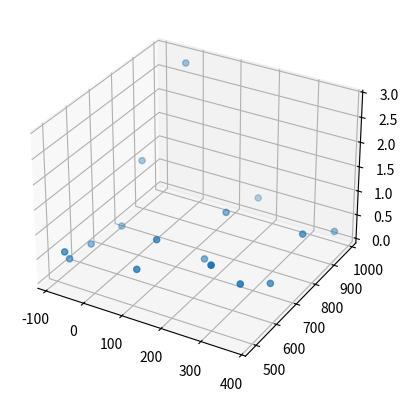

Generate this figure with matplotlib:
#方法一，利用关键字
from matplotlib import pyplot as plt
from mpl_toolkits.mplot3d import Axes3D

#定义坐标轴
fig = plt.figure()
ax1 = plt.axes(projection='3d')
#ax = fig.add_subplot(111,projection='3d')  #这种方法也可以画多个子图



import numpy as np
#z:最值差 x:x轴 y:z轴  var:方差
z = np.linspace(0,0.2,1000)
var=np.linspace(0,3,1000)
x = np.linspace(-100,400,1000)
y = np.linspace(500,1000,1000)
vard=[0.645737683,0.516380823,1.076775001,0.258464122,0.202408539,0.869480739,0.484136411,0.108245668,0.102656791,0.200098697,1.221993488,0.80038074,0.804468416,0.261622517,0.439005183,2.838191193]
zd = [0.10287606,0.084813048,0.130491285,0.07842602,0.109017163,0.097299482,0.087445149,0.043711018,0.0391548,0.061290265,0.126167188,0.137795939,0.107734509,0.094141791,0.097676874,0.175210245]
xd = [-68.33462548,94.28581164,283.4427481,-87.84607571,-86.5513526,105.7878688,317.5644423,338.6688965,159.942583,-68.24552864,-67.11650749,173.6914588,368.7724962,375.7570151,168.5721369,-26.64892386]
yd = [486.3038826,529.6262806,527.995503,536.4142519,630.5534974,601.3320135,602.0402306,710.7566396,728.8386738,741.4241424,840.2500951,808.9210363,811.0038828,970.870093,984.9856916,983.6156721]
print(zd)
ax1.scatter3D(xd,yd,vard, cmap='Blues')  #绘制散点图
plt.savefig("fangcha.png")
plt.show()
